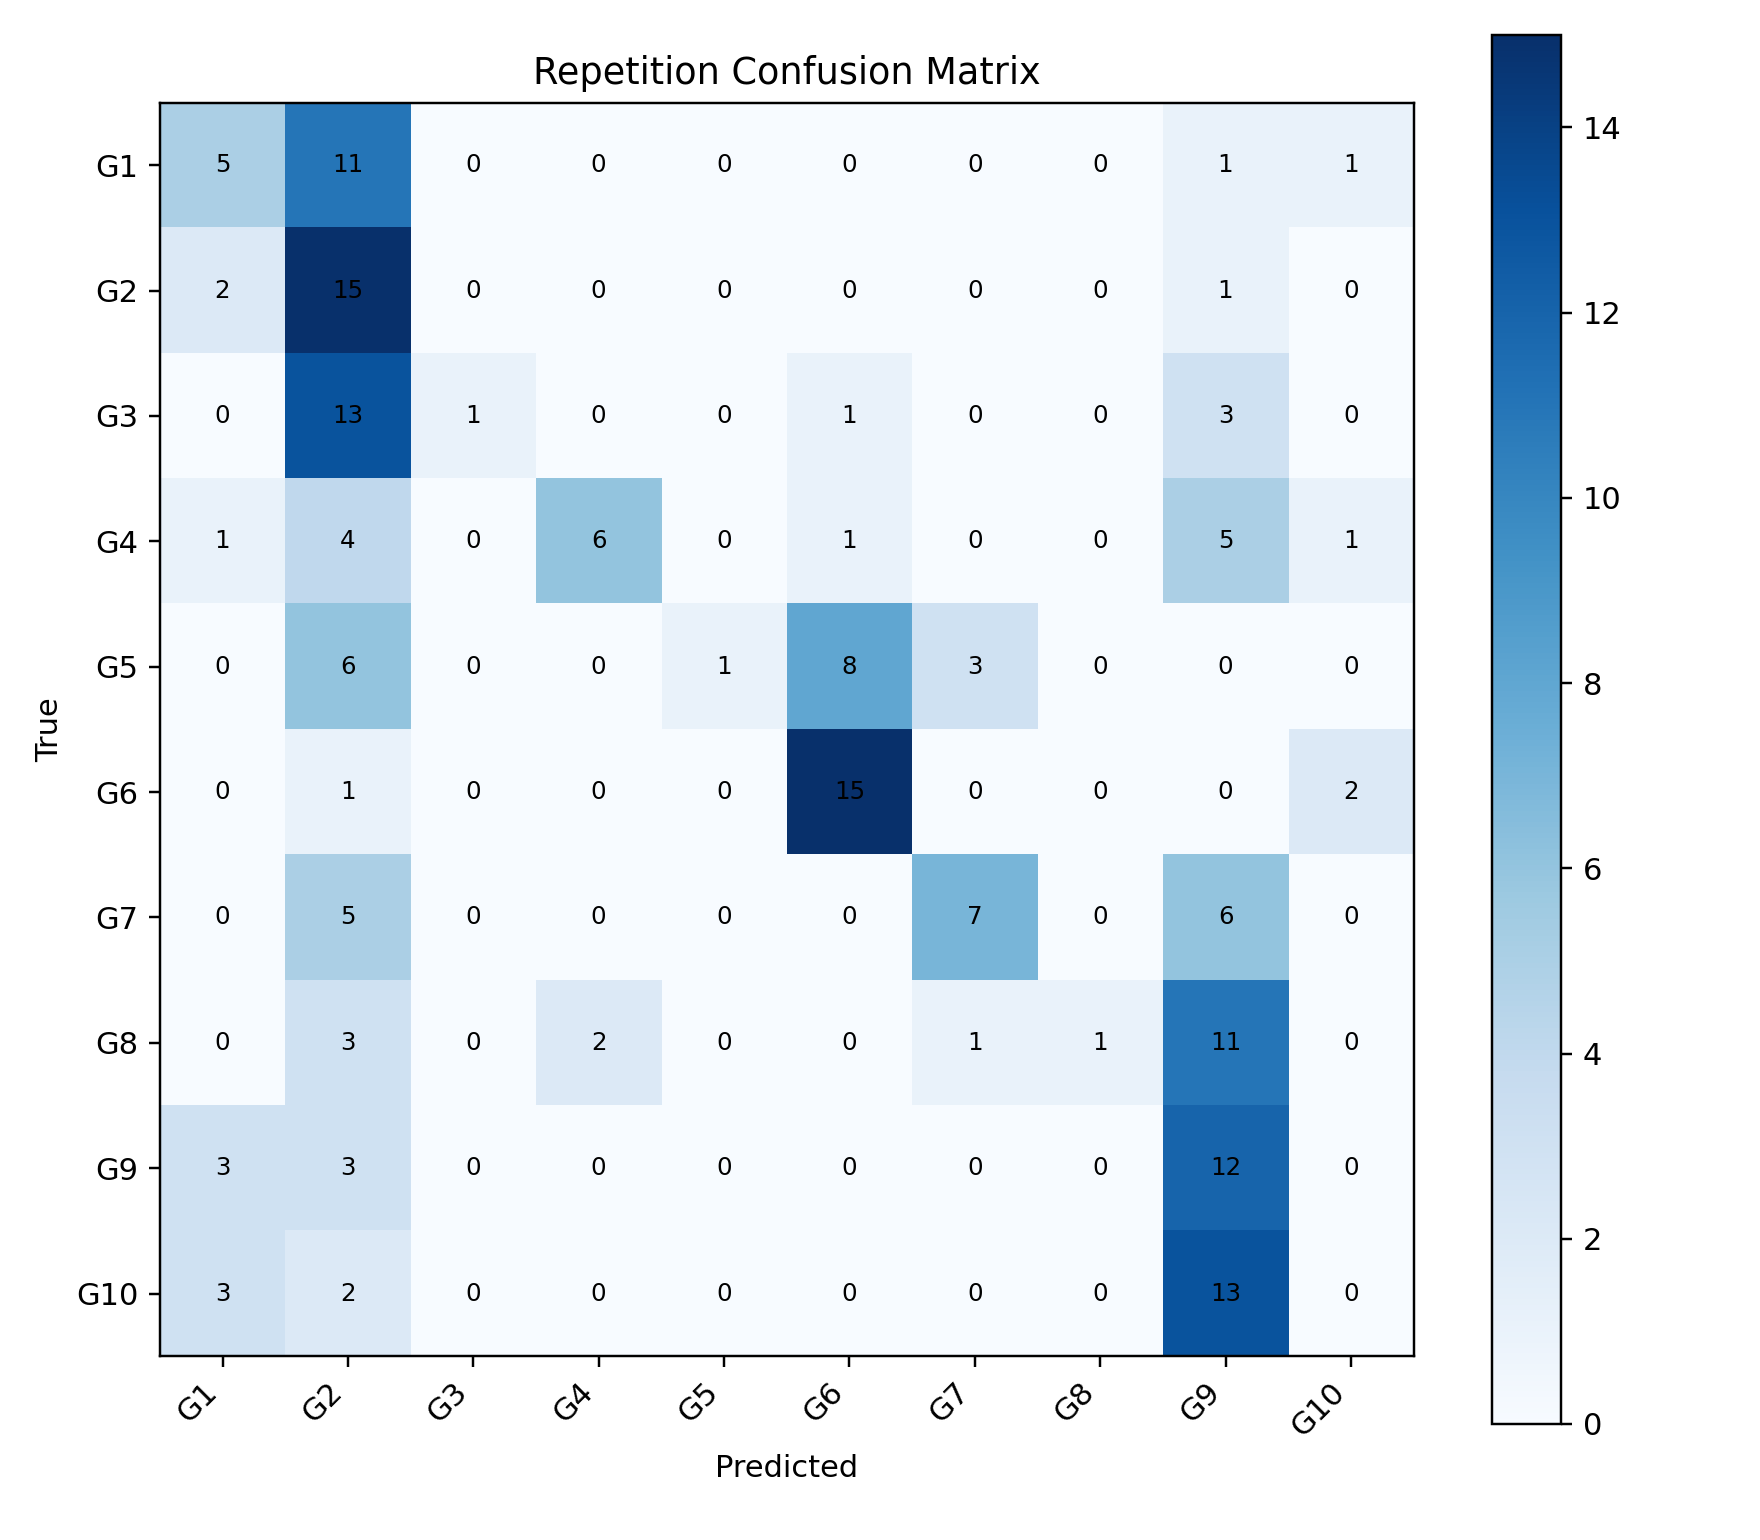

The table this chart was drawn from, first rows:
, G1, G2, G3, G4, G5, G6, G7, G8, G9, G10
G1, 5, 11, 0, 0, 0, 0, 0, 0, 1, 1
G2, 2, 15, 0, 0, 0, 0, 0, 0, 1, 0
G3, 0, 13, 1, 0, 0, 1, 0, 0, 3, 0
G4, 1, 4, 0, 6, 0, 1, 0, 0, 5, 1
G5, 0, 6, 0, 0, 1, 8, 3, 0, 0, 0
G6, 0, 1, 0, 0, 0, 15, 0, 0, 0, 2
G7, 0, 5, 0, 0, 0, 0, 7, 0, 6, 0
G8, 0, 3, 0, 2, 0, 0, 1, 1, 11, 0
G9, 3, 3, 0, 0, 0, 0, 0, 0, 12, 0
G10, 3, 2, 0, 0, 0, 0, 0, 0, 13, 0
